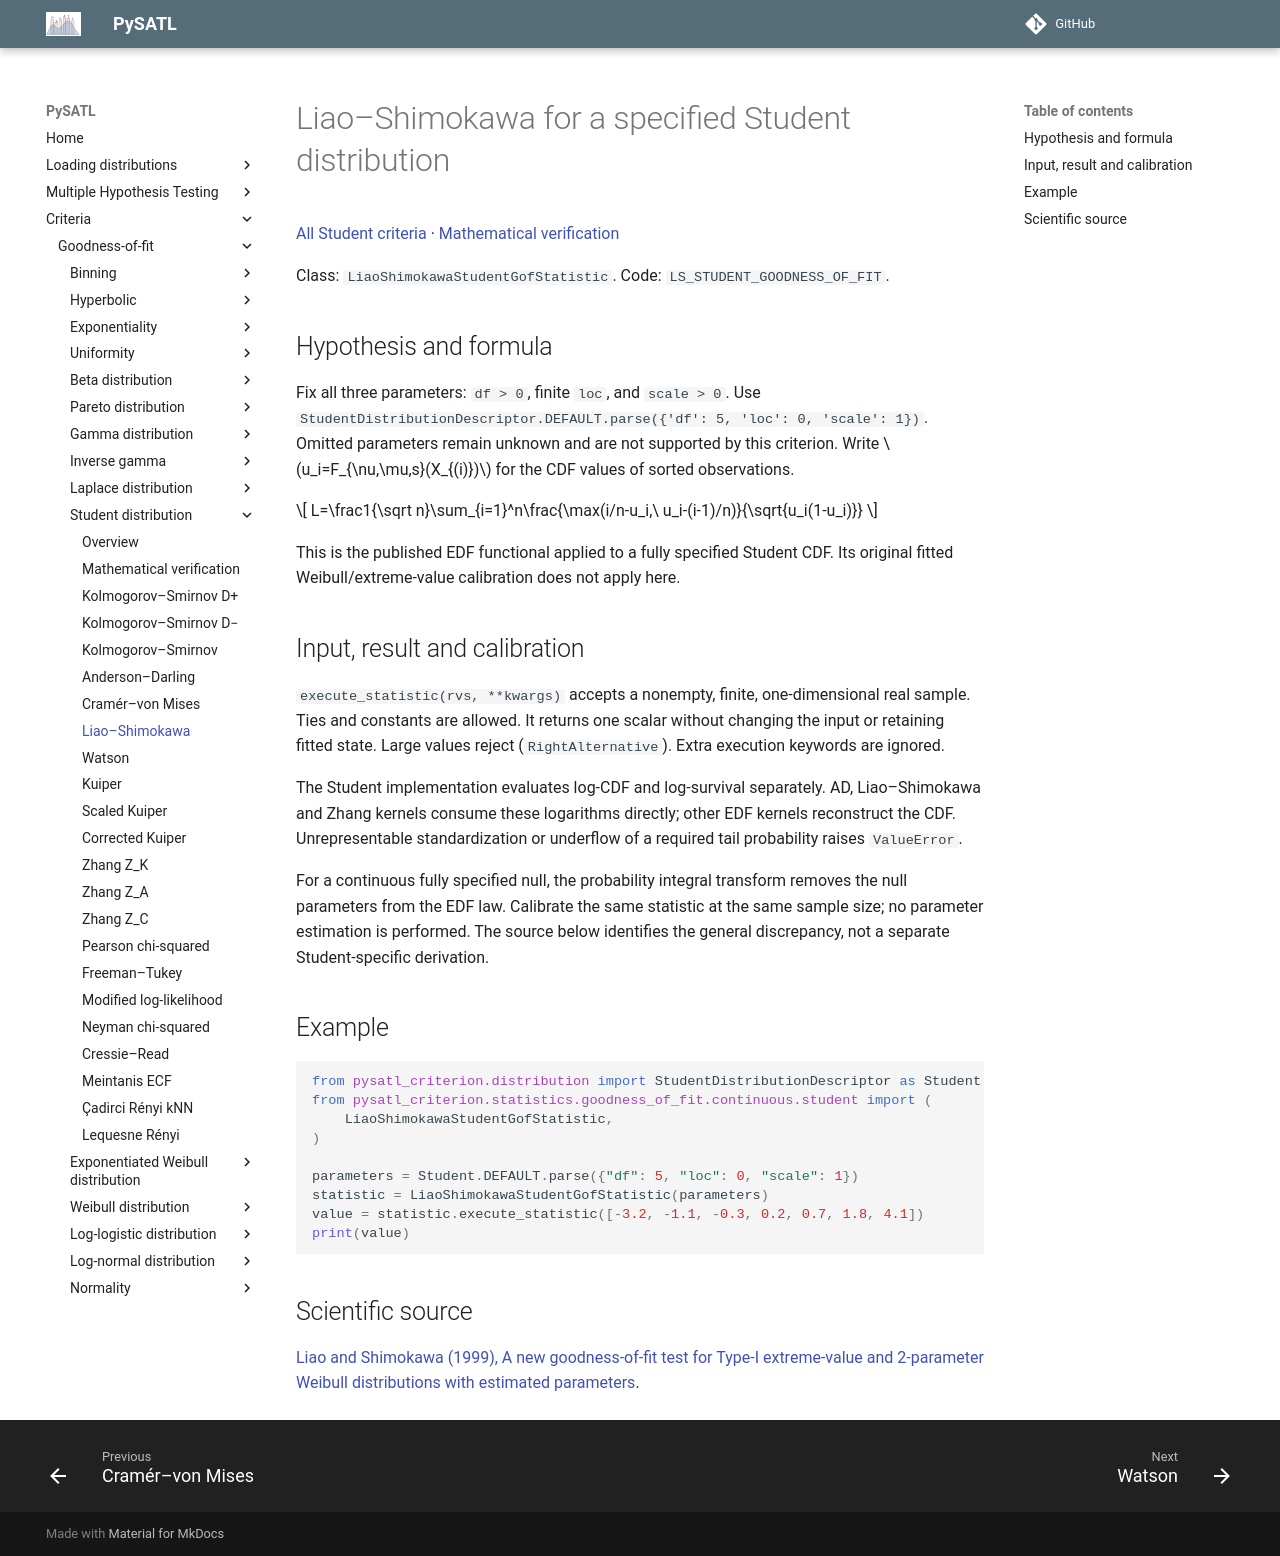

repository: PySATL/pysatl-criterion · page: en/main/criteria/goodness-of-fit/student/liao_shimokawa_student_criterion/index.html · generator: mkdocs

# Liao–Shimokawa for a specified Student distribution

[All Student criteria](index.md) · [Mathematical verification](mathematical-validation.md)

Class: `LiaoShimokawaStudentGofStatistic`. Code: `LS_STUDENT_GOODNESS_OF_FIT`.

## Hypothesis and formula

Fix all three parameters: `df > 0`, finite `loc`, and `scale > 0`.
Use `StudentDistributionDescriptor.DEFAULT.parse({'df': 5, 'loc': 0, 'scale': 1})`.
Omitted parameters remain unknown and are not supported by this criterion.
Write $u_i=F_{\nu,\mu,s}(X_{(i)})$ for the CDF values of sorted observations.

$$
L=\frac1{\sqrt n}\sum_{i=1}^n\frac{\max(i/n-u_i,\ u_i-(i-1)/n)}{\sqrt{u_i(1-u_i)}}
$$

This is the published EDF functional applied to a fully specified Student CDF. Its original fitted Weibull/extreme-value calibration does not apply here.

## Input, result and calibration

`execute_statistic(rvs, **kwargs)` accepts a nonempty, finite, one-dimensional
real sample. Ties and constants are allowed. It returns one scalar without
changing the input or retaining fitted state. Large values reject
(`RightAlternative`). Extra execution keywords are ignored.

The Student implementation evaluates log-CDF and log-survival separately.
AD, Liao–Shimokawa and Zhang kernels consume these logarithms directly;
other EDF kernels reconstruct the CDF. Unrepresentable standardization or
underflow of a required tail probability raises `ValueError`.

For a continuous fully specified null, the probability integral transform
removes the null parameters from the EDF law. Calibrate the same statistic at
the same sample size; no parameter estimation is performed. The source below
identifies the general discrepancy, not a separate Student-specific derivation.

## Example

```python
from pysatl_criterion.distribution import StudentDistributionDescriptor as Student
from pysatl_criterion.statistics.goodness_of_fit.continuous.student import (
    LiaoShimokawaStudentGofStatistic,
)

parameters = Student.DEFAULT.parse({"df": 5, "loc": 0, "scale": 1})
statistic = LiaoShimokawaStudentGofStatistic(parameters)
value = statistic.execute_statistic([-3.2, -1.1, -0.3, 0.2, 0.7, 1.8, 4.1])
print(value)
```

## Scientific source

[Liao and Shimokawa (1999), A new goodness-of-fit test for Type-I extreme-value and 2-parameter Weibull distributions with estimated parameters](https://doi.org/10.1080/00949659908811965).
